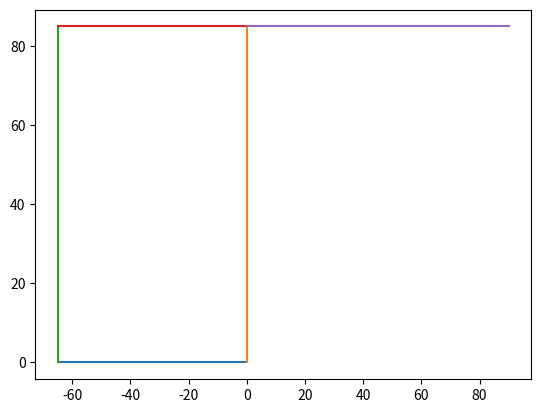
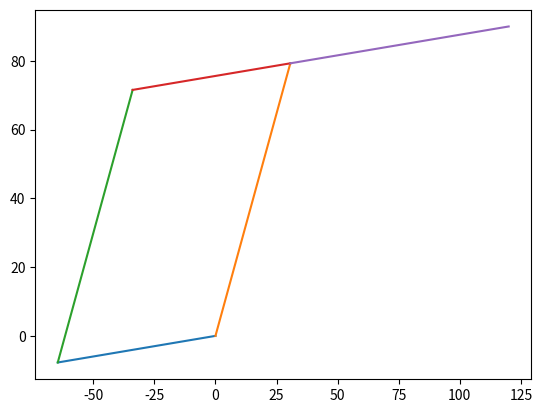
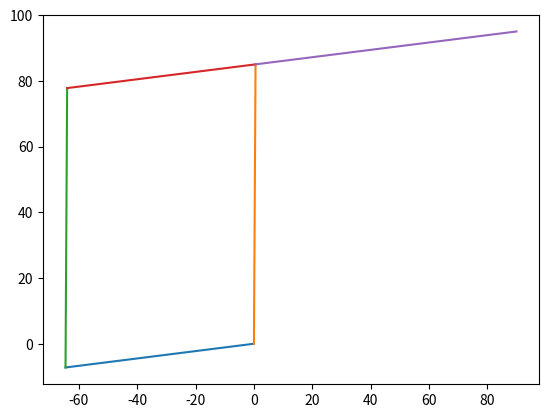
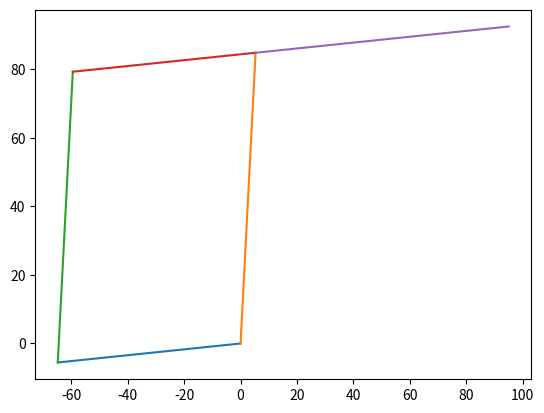
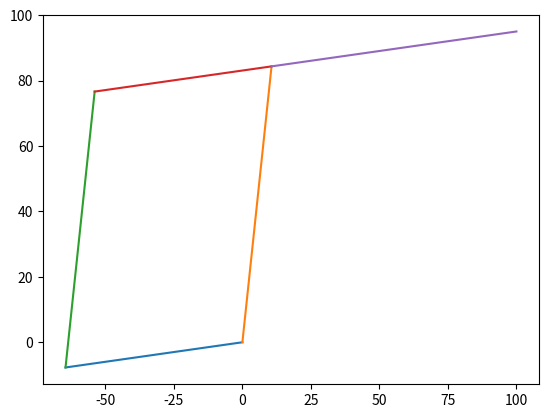
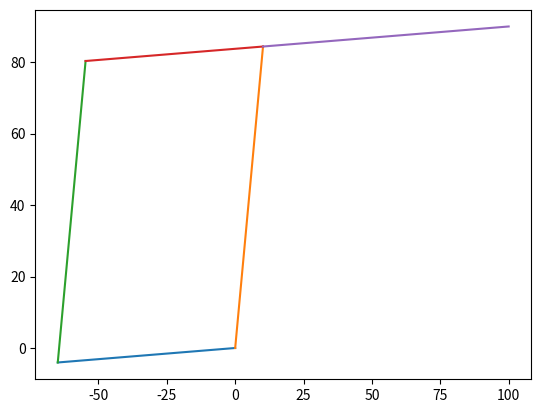

Python code for these plots, in order:
import numpy as np
import math
import sympy as sym

class Linkage:
    length = 0
    angle = 0
    origin = [0, 0]

    def __init__(self, length, angle, origin):
        self.length = length
        self.angle = angle
        self.origin = np.array(origin)

    def tip(self):
        return self.length * np.array([math.cos(math.radians(self.angle)), math.sin(math.radians(self.angle))]) + self.origin


def drive_A(links, delta_angle):
    links[0].angle += delta_angle
    links[2].origin = links[0].tip()

    return resolve_movement(links)


def resolve_movement(links):
    theta2 = sym.Symbol('theta2', real=True)
    theta3 = sym.Symbol('theta3', real=True)
    x3 = sym.Symbol('x3', real=True)
    y3 = sym.Symbol('y3', real=True)

    e1 = sym.Eq(x3, links[2].origin[0] + links[2].length * sym.cos(theta2))
    e2 = sym.Eq(y3, links[2].origin[1] + links[2].length * sym.sin(theta2))
    e3 = sym.Eq(x3, links[1].tip()[0] - links[3].length * sym.cos(theta3))
    e4 = sym.Eq(y3, links[1].tip()[1] - links[3].length * sym.sin(theta3))

    solution = sym.nsolve([e1, e2, e3, e4], [theta2, theta3, x3, y3], [math.radians(links[2].angle), math.radians(links[3].angle), links[3].origin[0], links[3].origin[1]])

    links[2].angle = math.degrees(solution[0])
    links[3].angle = math.degrees(solution[1])
    links[3].origin = [solution[2], solution[3]]
    links[4].angle = links[3].angle
    links[4].origin = links[3].tip()

    return links


def go_to_point(links, x4, y4):
    theta0 = sym.Symbol('theta0', real=True)
    theta1 = sym.Symbol('theta1', real=True)
    theta2 = sym.Symbol('theta2', real=True)
    theta3 = sym.Symbol('theta3', real=True)
    x2 = sym.Symbol('x2', real=True)
    y2 = sym.Symbol('y2', real=True)
    x3 = sym.Symbol('x3', real=True)
    y3 = sym.Symbol('y3', real=True)

    e1 = sym.Eq(x3, x2 + links[2].length * sym.cos(theta2))
    e2 = sym.Eq(y3, y2 + links[2].length * sym.sin(theta2))
    e3 = sym.Eq(x3, links[1].length * sym.cos(theta1) - links[3].length * sym.cos(theta3))
    e4 = sym.Eq(y3, links[1].length * sym.sin(theta1) - links[3].length * sym.sin(theta3))
    e5 = sym.Eq(x2, links[0].length * sym.cos(theta0))
    e6 = sym.Eq(y2, links[0].length * sym.sin(theta0))
    e7 = sym.Eq(x4, links[1].length * sym.cos(theta1) + links[4].length * sym.cos(theta3))
    e8 = sym.Eq(y4, links[1].length * sym.sin(theta1) + links[4].length * sym.sin(theta3))

    solution = sym.nsolve([e1, e2, e3, e4, e5, e6, e7, e8],
                          [theta0, theta1, theta2, theta3, x2, y2, x3, y3],
                          [math.radians(links[0].angle), math.radians(links[1].angle), math.radians(links[2].angle),
                           math.radians(links[3].angle), links[2].origin[0], links[2].origin[1], links[3].origin[0],
                           links[3].origin[1]])

    links[0].angle = math.degrees(solution[0])
    links[1].angle = math.degrees(solution[1])
    links[2].angle = math.degrees(solution[2])
    links[3].angle = math.degrees(solution[3])
    links[2].origin = [solution[4], solution[5]]
    links[3].origin = [solution[6], solution[7]]
    links[4].angle = links[3].angle
    links[4].origin = links[3].tip()

    return [math.degrees(solution[0]), math.degrees(solution[1])]


def drive_B(links, delta_angle):
    links[1].angle += delta_angle

    return resolve_movement(links)


if __name__ == '__main__':

    import matplotlib.pyplot as plt

    def plot_system(links):
        plt.figure()
        for link in links:
            plt.plot([link.origin[0], link.tip()[0]],
                     [link.origin[1], link.tip()[1]])
    links = [
        Linkage(65, 180, [0, 0]), # Driver A
        Linkage(85, 90, [0, 0]), # Driver B
        Linkage(85, 90, [-65,0]), # Link A to lever arm
        Linkage(65, 0, [-65,85]), # First section of lever arm
        Linkage(90, 0, [0,85]), # End effector of lever arm
    ]

    plot_system(links)
    print(go_to_point(links, 120, 90))
    plot_system(links)
    print(go_to_point(links, 90, 95))
    plot_system(links)
    print(go_to_point(links, 95, 92.5))
    plot_system(links)
    print(go_to_point(links, 100, 95))
    plot_system(links)
    print(go_to_point(links, 100, 90))
    plot_system(links)
    plt.show()
